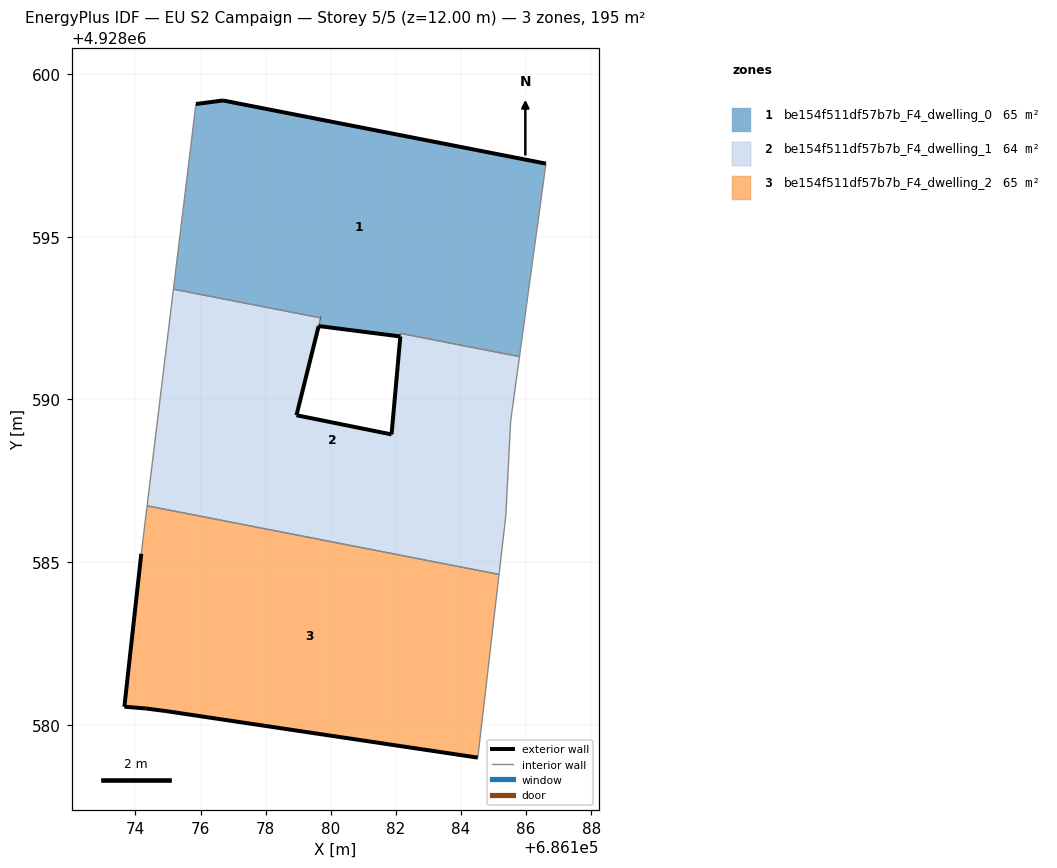
=== STOREY PLAN SPEC (per zone: floor XY polygon, exterior-wall plan segments, windows/doors) ===
zone 1: be154f511df57b7b_F4_dwelling_0  (65.4 m²)
  floor: (686185.80, 4928591.32) (686186.61, 4928597.25) (686176.69, 4928599.18) (686175.86, 4928599.08) (686175.17, 4928593.39) (686179.69, 4928592.51) (686179.63, 4928592.25) (686182.14, 4928591.93) (686182.15, 4928592.03)
  exterior wall: (686175.86, 4928599.08) – (686176.69, 4928599.18)  [0.8 m]
  exterior wall: (686176.69, 4928599.18) – (686186.61, 4928597.25)  [10.1 m]
  exterior wall: (686182.14, 4928591.93) – (686179.63, 4928592.25)  [2.5 m]
  exterior wall: (686179.69, 4928592.51) – (686179.69, 4928592.51)  [0.0 m]
  interior walls: 7
zone 2: be154f511df57b7b_F4_dwelling_1  (64.5 m²)
  floor: (686185.17, 4928584.62) (686185.38, 4928586.42) (686185.53, 4928589.34) (686185.80, 4928591.32) (686182.15, 4928592.03) (686182.14, 4928591.93) (686181.87, 4928588.92) (686178.95, 4928589.51) (686179.63, 4928592.25) (686179.69, 4928592.51) (686175.17, 4928593.39) (686174.36, 4928586.73)
  exterior wall: (686178.95, 4928589.51) – (686181.87, 4928588.92)  [3.0 m]
  exterior wall: (686181.87, 4928588.92) – (686182.14, 4928591.93)  [3.0 m]
  exterior wall: (686179.69, 4928592.51) – (686179.69, 4928592.51)  [0.0 m]
  exterior wall: (686179.63, 4928592.25) – (686178.95, 4928589.51)  [2.8 m]
  interior walls: 10
zone 3: be154f511df57b7b_F4_dwelling_2  (64.9 m²)
  floor: (686184.52, 4928579.00) (686185.17, 4928584.62) (686174.36, 4928586.73) (686174.18, 4928585.26) (686173.66, 4928580.56) (686174.32, 4928580.51) (686174.94, 4928580.43)
  exterior wall: (686173.66, 4928580.56) – (686174.18, 4928585.26)  [4.7 m]
  exterior wall: (686184.52, 4928579.00) – (686174.94, 4928580.43)  [9.7 m]
  exterior wall: (686174.94, 4928580.43) – (686174.32, 4928580.51)  [0.6 m]
  exterior wall: (686174.32, 4928580.51) – (686173.66, 4928580.56)  [0.7 m]
  interior walls: 3

=== DERIVED (storey summary) ===
Building: EU S2 Campaign
Storey: 5 of 5  (floor level z = 12.00 m)
Storey gross floor area: 194.8 m²
Zones on this storey: 3
  - be154f511df57b7b_F4_dwelling_0: floor 65.4 m²; exterior wall 13.5 m (40.4 m²); WWR 0.0%
  - be154f511df57b7b_F4_dwelling_1: floor 64.5 m²; exterior wall 8.8 m (26.5 m²); WWR 0.0%
  - be154f511df57b7b_F4_dwelling_2: floor 64.9 m²; exterior wall 15.7 m (47.1 m²); WWR 0.0%
Zone adjacency (shared interzone walls):
  - be154f511df57b7b_F4_dwelling_0 ↔ be154f511df57b7b_F4_dwelling_1
  - be154f511df57b7b_F4_dwelling_1 ↔ be154f511df57b7b_F4_dwelling_2